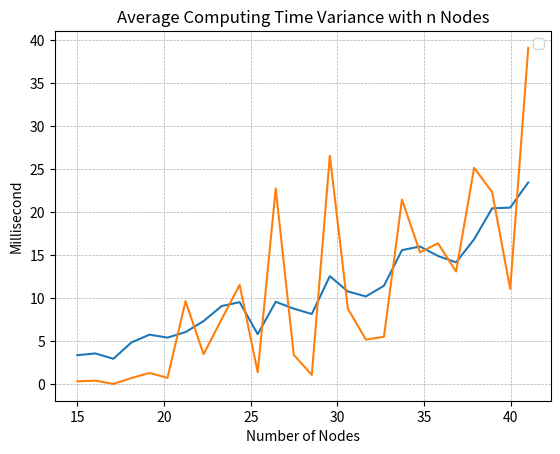

This chart was generated by the following Python code:
# -*- coding: utf-8 -*-
"""
Created on Fri Nov 19 17:38:47 2021

[redacted]
"""
import numpy as np
import matplotlib.pyplot as plt
mean_list = [3.4, 3.6, 2.98, 4.88, 5.78, 5.44, 6.08, 7.36, 9.1, 9.56, 5.84, 9.6, 8.8, 8.18, 12.58, 10.8, 10.22, 11.46, 15.6, 16.02, 14.92, 14.18, 16.86, 20.46, 20.54, 23.46]
var_list = [0.35999999999999993, 0.44, 0.05959999999999999, 0.7456, 1.3316000000000003, 0.7663999999999999, 9.673600000000002, 3.5103999999999997, 7.57, 11.566400000000002, 1.4144000000000005, 22.76, 3.4399999999999995, 1.1076000000000001, 26.5636, 8.8, 5.2116, 5.5284, 21.48, 15.3396, 16.3936, 13.107600000000001, 25.1604, 22.328400000000002, 11.0884, 39.08840000000001]




x = np.linspace(15,41,26)


plt.plot(x,mean_list)

plt.title("Average Computing Time with n Nodes")
plt.xlabel('Number of Nodes')
plt.ylabel("Millisecond")
plt.legend()
plt.grid(linestyle = '--', linewidth = 0.5)
plt.savefig("Average Compouting Time.png",dpi = 300)
plt.show()


plt.plot(x,var_list)

plt.title("Average Computing Time Variance with n Nodes")
plt.xlabel('Number of Nodes')
plt.legend()
plt.grid(linestyle = '--', linewidth = 0.5)
plt.savefig("Average Compouting Time Variance.png",dpi = 300)
plt.show()


print(len(mean_list))